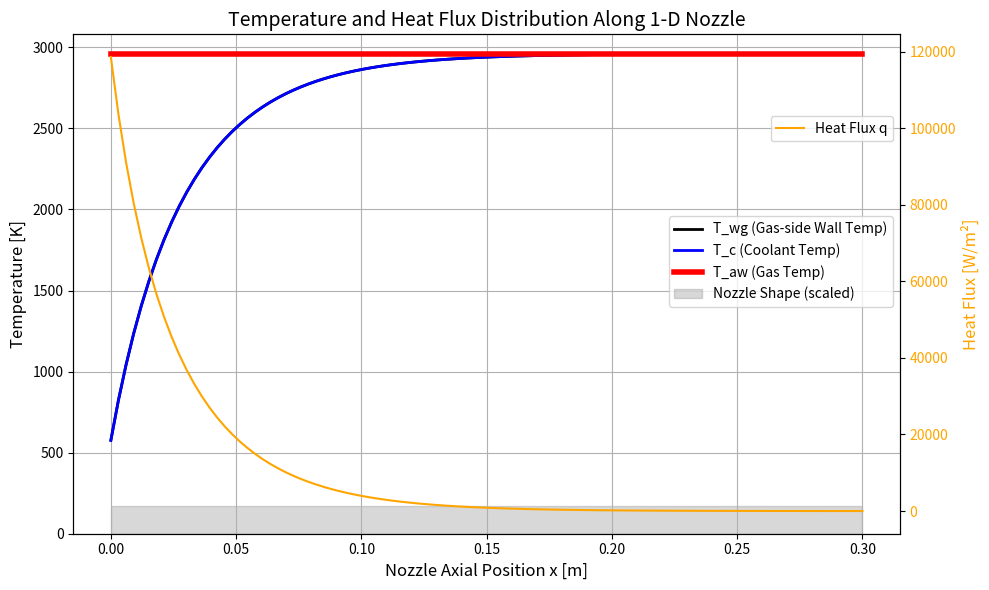

Generate this figure with matplotlib:
#!/usr/bin/env python
# coding: utf-8

# In[1]:


from matplotlib import pyplot as plt

import numpy as np


# In[2]:


def bartz_h_g(Mach, T_wg, D, P_c, T_0, gamma, mu, Cp, Pr, w, C_star):
    sigma = 1 / ((0.5*(T_wg/T_0)*(1+(gamma-1)/2*Mach**2)+(gamma+1)/2)**(0.8-w/5) * (1+(gamma-1)/2*Mach**2)**(w/5))
    h_g = (0.026 / (D**0.2)) * ((mu**0.2)*(Cp/Pr**0.6)) * ((P_c/C_star)**0.8) *  sigma
    return h_g


# In[3]:


# h_g : bartz 식을 통한 가스 열 전달 계수
# w = 물성지수 일반적으로 w = 0.6 사용
#D_t = 목 직경 , R = 곡률반지름


#곡률 반경을 고려한 바츠 eqn , C-D노즐에서 사용가능능
"""
def bartz_h_g(Mach, T_wg, D, P_c, T_0, gamma, mu, Cp, Pr, w, C_star, D_t ,R , A_t , A):
    sigma = 1 / ((0.5*(T_wg/T_0)*(1+(gamma-1)/2*Mach**2)+(gamma+1)/2)**(0.8-w/5) * (1+(gamma-1)/2*Mach**2)**w/5)
    h_g = (0.026 / (D**0.2)) * ((mu**0.2)*(Cp/Pr**0.6)) * ((P_c/C_star)**0.8)*(D_t/R)**0.1*(A_t/A) * sigma
    return h_g
"""


# In[4]:


# h_c : 냉각제의 열전달계수
# k_c (W/m*k) : 냉각제의 열전도율 , D_c 냉각로 직경 , Re_c Pr_c : 냉각제 관한 레이놀즈수, 프란틀 수 


def h_cf(k_c, D_c, Re_c, Pr_c):
    
    
    h_c = 0.023 * k_c / D_c * Re_c **0.8 * Pr_c **0.4

    return h_c


# In[5]:


# Coolant에 관한 레이놀즈수, 프란틀 수 뽑아줌
# Cp_c : 냉각제 정압비열, mu_c : 냉각제 점성계수 rho_c : 냉각제 밀도 , u_c : 냉각제 속도도
def Coolant_cal(k_c , Cp_c, mu_c, rho_c, u_c, D_c):

    Re_c = (rho_c * u_c * D_c)/ mu_c

    Pr_c = (Cp_c * mu_c)/ k_c

    return Re_c , Pr_c


# In[6]:


# T_aw : 열 손실이 전혀 없는 벽에 고온 유동이 접했을 때, 벽 표면이 도달하게 되는 유동의 경계층 온도

def T_aw(Pr_gas, Mach_gas, T_0, gamma):

  T_aw = T_0 * (1 + (Pr_gas**(1/3)) * ((gamma - 1) / 2) * (Mach_gas**2)) / (1 + ((gamma - 1) / 2) * (Mach_gas**2))

  return T_aw


# In[7]:


# T_wg : 가스 쪽 벽면 온도

def T_wgf(q_conv, T_wc, Wall_Thick, K_w):
  T_wg = T_wc + (Wall_Thick * q_conv /  K_w)
  return T_wg

def T_wg_out(T_wc, wall_thick, q_conv, k_w):
   
   T_wg2 = T_wc + q_conv*wall_thick/k_w

   return T_wg2


def T_wc_in(T_wg, wall_thick, q_conv, k_w):
   
   T_wc1 = T_wg - (wall_thick * q_conv / k_w)

   return T_wc1


def qconv_h(T_aw, T_wg, h_g):

  qconv_h = h_g* (T_aw -T_wg)

  return qconv_h



# In[9]:


#특성 속도
def C_star(P_0 , A_t , m_dot):

    

    return (P_0 * A_t) / m_dot


# In[10]:


# 기초 설정(가스 성분)


# 가스 관련 성분
Pr_gas = 0.8     #가스의 Pr계수
Mach_gas = 1     #가스의 마하수
Cp_gas = 2289.3     #가스의 정압비열
T_0 = 2981.22     #가스의 전온도 [K]
P_0 = 20e5        #가스의 전압력 [pa]
Gamma = 1.2107      #가스의 비열비 
M_dot = 0.45      #가스의 질유량
Mu = 7.78e-05         #가스의 점성계수
w = 0.6          #물성지수성지수



#구조 성분

Wall_Thick = 0.5*1e-3 #[m]
k_w = 120             #벽 열전도율

#area = 1.398e-3     #[m^2]
D_t = 0.3 # 목 직경
A_t = (np.pi * D_t**2)/4    # 목 면적
R = 0             #곡률반지름



D_c = 2e-3          # 냉각유로 직경[m]


#냉각제 성분

#T_c = 291.7           # 냉각제 입구 온도 (초기)
k_c = 0.6            # 냉각제 열전도율

Cp_c = 4182         # 냉각제 정압비열  [J/kg·K]
Mu_c = 9.57e-4          # 냉각제 점성계수
Rho_c = 996.9         # 냉각제 밀도
U_c = 31.93            # 냉각제 속도
M_dot_c = U_c * Rho_c * (np.pi * D_c**2)/4     # 냉각제 질량유량 [kg/s]


# In[ ]:


print(M_dot_c)


# In[18]:


#초기 설정값(실행관련 성분)

         #[K] 초기 설정값

tol = 1e-3          #열전달 계수 오차
max_iter = 1000      #열 전달계수 반복 계산
alpha = 0.2         #수렴 계수


# In[ ]:


T_c_init = 291.7     # 냉각제 입구 온도 [K]
T_wg_init = 500     # 가스측 벽 온도 초기값

T_c = T_c_init
T_wg = T_wg_init


T_aw_val = T_aw(Pr_gas, Mach_gas, T_0, Gamma)

Re_c, Pr_c = Coolant_cal(k_c, Cp_c, Mu_c, Rho_c, U_c, D_c)
h_c = h_cf(k_c, D_c, Re_c, Pr_c)




# 수렴 기반 반복 계산
T_wg_arr = []
T_wc_arr = []
q_arr = []
T_c_arr = []
T_aw_arr = []


C_star_val  = C_star(P_0 , A_t , M_dot)

x = np.linspace(0, 0.3, 100)
A_x = A_t * np.ones_like(x)



# dx 계산 (x는 축방향 위치 배열)
dx = x[1] - x[0]

area =  D_c * dx

T_aw_val = T_aw(Pr_gas, Mach_gas, T_0, Gamma)

for i, oi in enumerate(x):
    

    h_g = 0.0
    q = 0.0
    T_c1 = 0.0
    T_wc = 0.0

   
    for _ in range(max_iter):
        
        h_g = bartz_h_g(Mach_gas, T_wg, D_t, P_0, T_0, Gamma, Mu, Cp_gas, Pr_gas, w, C_star_val)              
        q = qconv_h(T_aw_val, T_wg, h_g)
        
        T_c1 = q/(M_dot_c*Cp_c) + T_c
        T_wc = T_c1 + q / h_c
        T_wg_new = T_wgf(q, T_wc, Wall_Thick, k_w)
        
        
        if abs(T_wg_new - T_wg) < tol:
            
            break
        
        T_wg = (1-alpha)*T_wg + alpha*T_wg_new
        
    T_c = T_c1
   

    # 저장
    T_wg_arr.append(T_wg_new)
    T_wc_arr.append(T_wc)
    q_arr.append(q)
    T_c_arr.append(T_c1)
    T_aw_arr.append(T_aw_val)



# 온도 플롯
fig, ax1 = plt.subplots(figsize=(10, 6))

ax1.plot(x, T_wg_arr, label='T_wg (Gas-side Wall Temp)', linewidth=2, color='black')
ax1.plot(x, T_c_arr, label='T_c (Coolant Temp)', linewidth=2, color='blue')
ax1.plot(x, T_aw_arr, label='T_aw (Gas Temp)', linewidth=4, color='red')

ax1.set_xlabel('Nozzle Axial Position x [m]', fontsize=12)
ax1.set_ylabel('Temperature [K]', fontsize=12)
ax1.set_ylim(bottom=0)
ax1.grid(True)

# 노즐 형상 (하단 표시)
ax1.fill_between(x, 0, A_x / np.max(A_x) * np.min(T_c_arr) * 0.3,
                 color='gray', alpha=0.3, label='Nozzle Shape (scaled)')

# 오른쪽 y축: 열유속
ax2 = ax1.twinx()
ax2.plot(x, q_arr, label='Heat Flux q', color='orange', linewidth=1.5)
ax2.set_ylabel('Heat Flux [W/m²]', fontsize=12, color='orange')
ax2.tick_params(axis='y', labelcolor='orange')


ax1.legend(loc='upper right', bbox_to_anchor=(1, 0.65))
ax2.legend(loc='upper right', bbox_to_anchor=(1, 0.85))  


plt.title('Temperature and Heat Flux Distribution Along 1-D Nozzle', fontsize=14)
plt.tight_layout()
plt.show()




